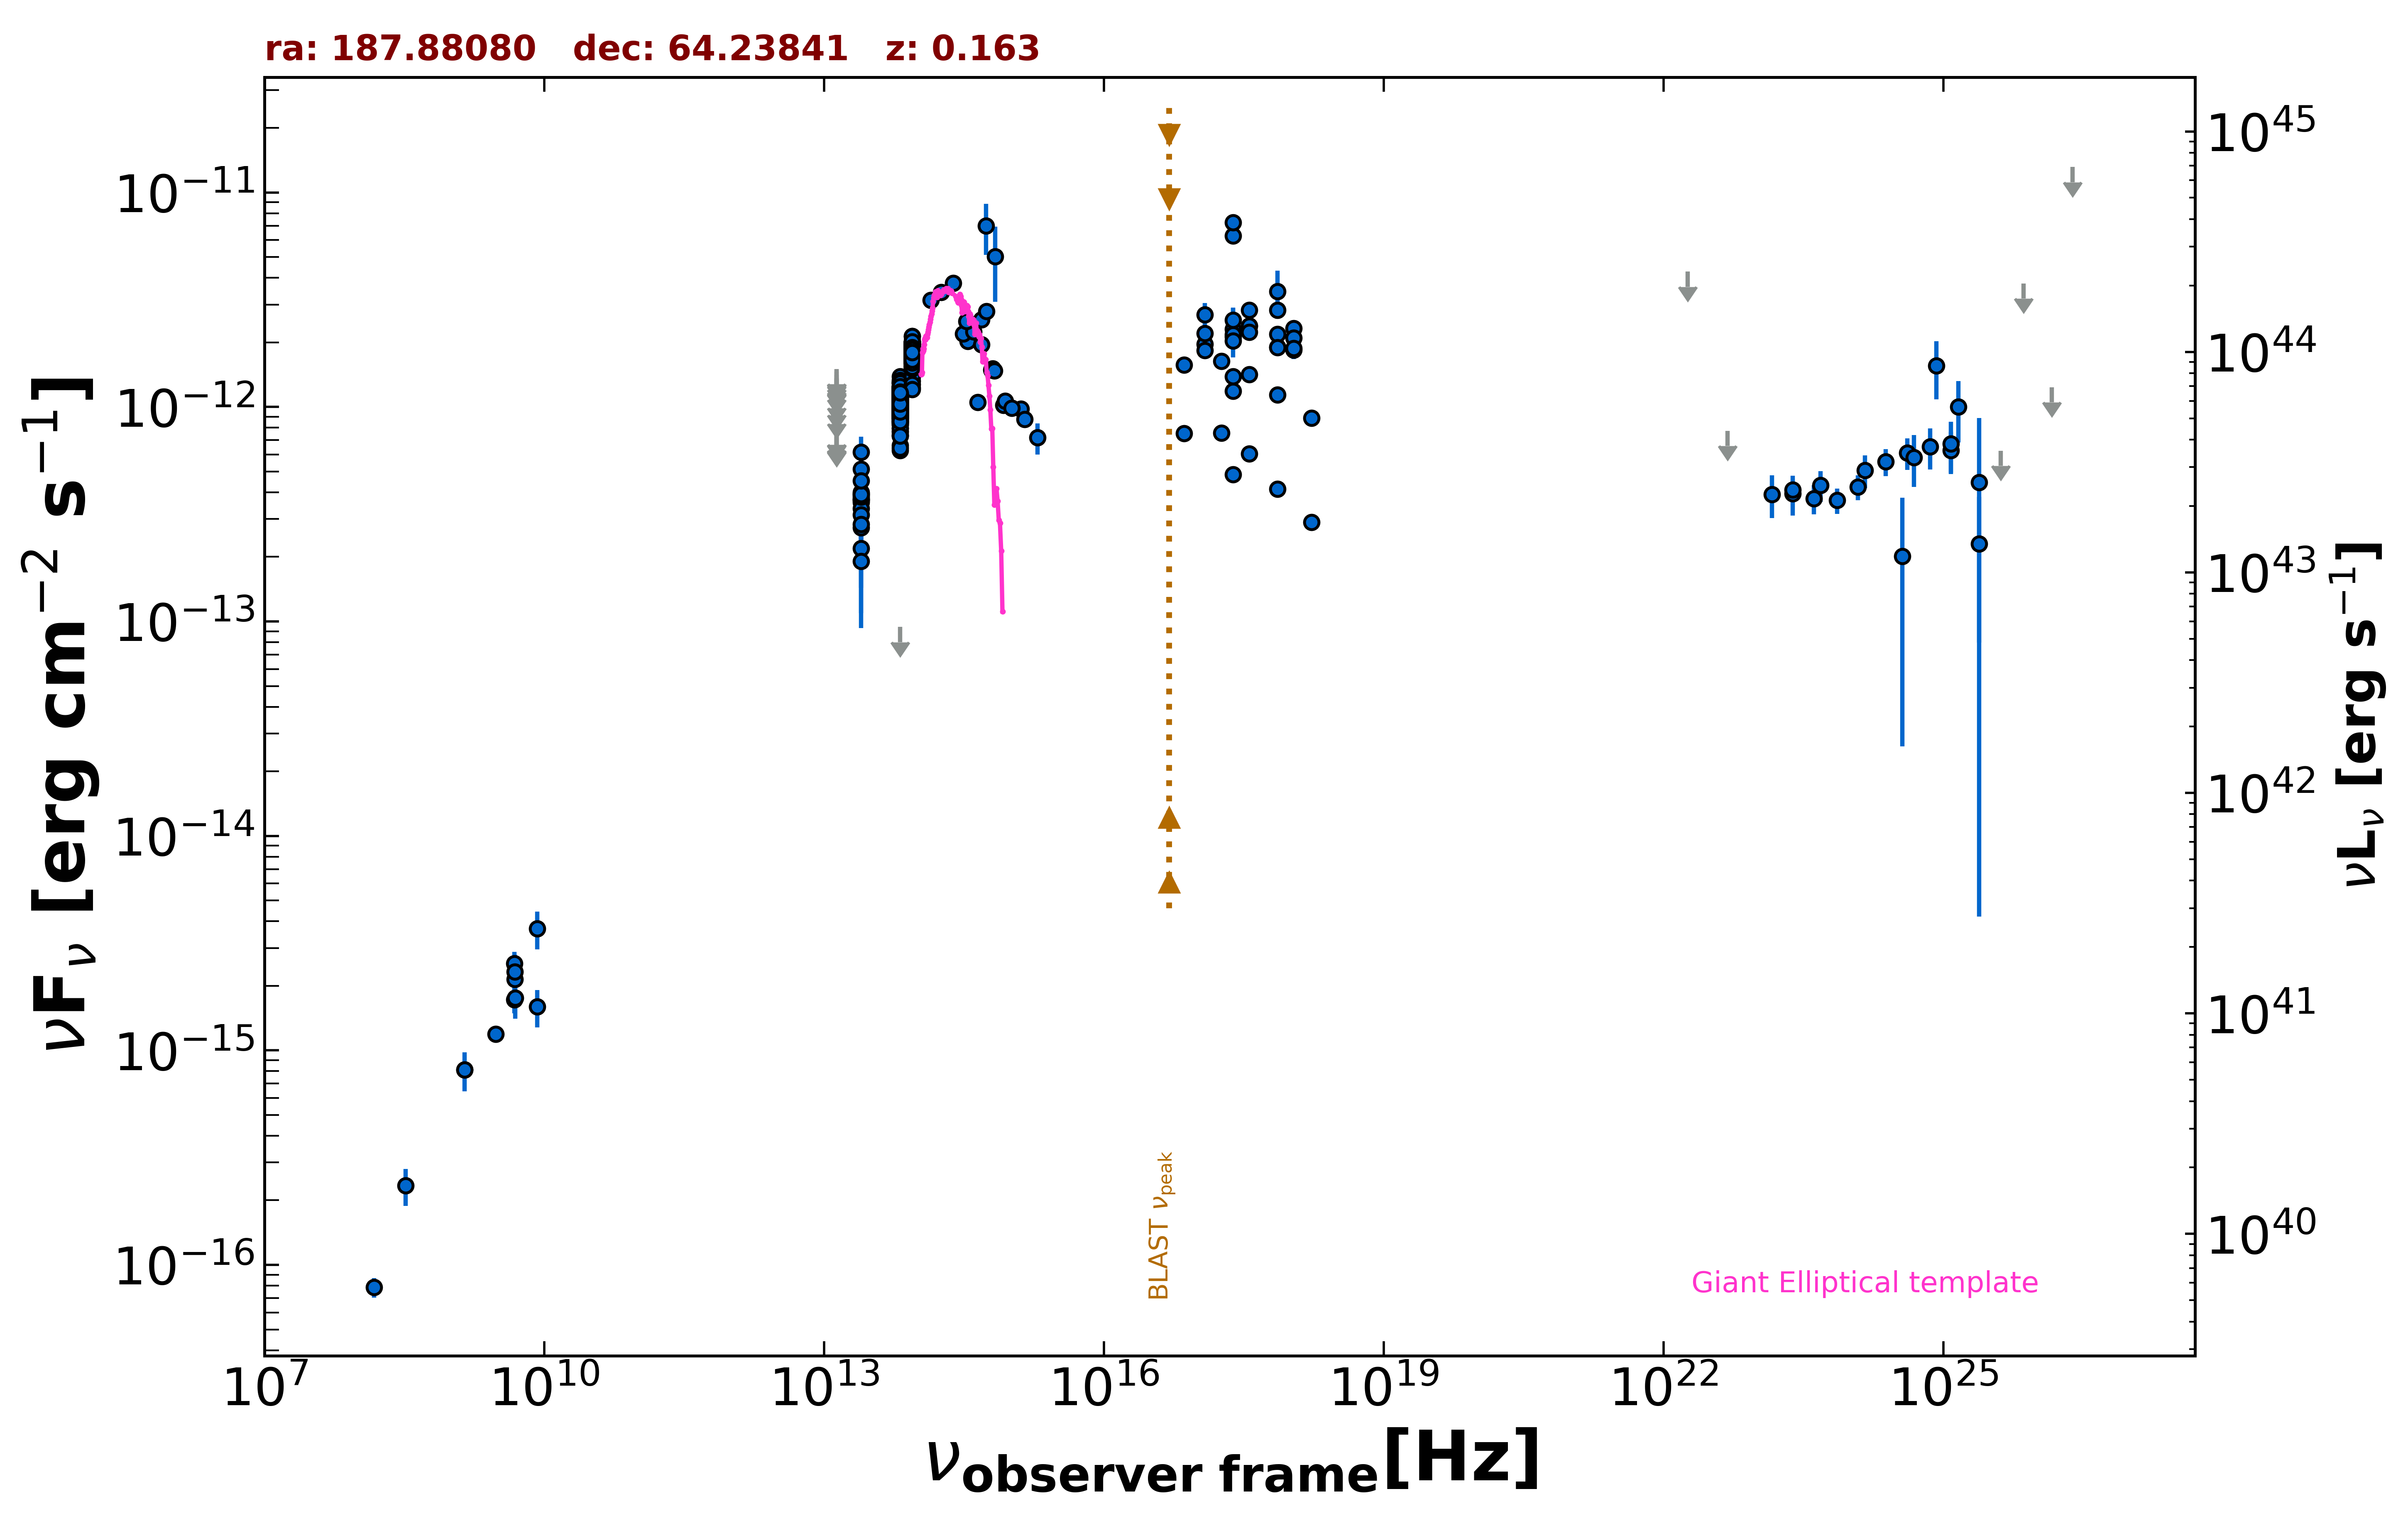

Values plotted in this chart, from the file beside it:
freq., flux, err_flux, MJD_start, MJD_end, flag, catalog, reference
1.400e+09, 8.120e-16, 3.080e-17, 55000, 55000, , NVSS, Condon et al. 1998  AJ  115  1693
3.000e+09, 1.190e-15, 1.650e-17, 55000, 55000, , VLASSQL, Gordon et al. 2021  ApJS  255  30
2.418e+17, 1.184e-12, 7.000e-15, 55000, 55000, , 4XMM-DR13, Webb et al. 2020  A&A  641  A136
7.253e+16, 1.571e-12, 1.100e-14, 55000, 55000, , 4XMM-DR13, Webb et al. 2020  A&A  641  A136
1.813e+17, 1.637e-12, 1.050e-14, 55000, 55000, , 4XMM-DR13, Webb et al. 2020  A&A  641  A136
3.627e+17, 1.418e-12, 1.000e-14, 55000, 55000, , 4XMM-DR13, Webb et al. 2020  A&A  641  A136
7.253e+17, 1.141e-12, 1.350e-14, 55000, 55000, , 4XMM-DR13, Webb et al. 2020  A&A  641  A136
1.692e+18, 8.860e-13, 2.275e-14, 55000, 55000, , 4XMM-DR13, Webb et al. 2020  A&A  641  A136
2.418e+17, 4.847e-13, 7.150e-15, 55000, 55000, , 4XMM-DR13, Webb et al. 2020  A&A  641  A136
7.253e+16, 7.531e-13, 1.275e-14, 55000, 55000, , 4XMM-DR13, Webb et al. 2020  A&A  641  A136
1.813e+17, 7.572e-13, 1.160e-14, 55000, 55000, , 4XMM-DR13, Webb et al. 2020  A&A  641  A136
3.627e+17, 6.040e-13, 1.030e-14, 55000, 55000, , 4XMM-DR13, Webb et al. 2020  A&A  641  A136
7.253e+17, 4.144e-13, 1.335e-14, 55000, 55000, , 4XMM-DR13, Webb et al. 2020  A&A  641  A136
1.692e+18, 2.906e-13, 2.200e-14, 55000, 55000, , 4XMM-DR13, Webb et al. 2020  A&A  641  A136
2.418e+17, 2.306e-12, 6.015e-13, 55000, 55000, , XMMSL2, Saxton et al. 2008  A&A  480  611
7.253e+17, 3.450e-12, 8.765e-13, 55000, 55000, , XMMSL2, Saxton et al. 2008  A&A  480  611
2.418e+17, 2.129e-12, 2.110e-13, 55000, 55000, , RASS, Boller et al. 2016  A&A  103  1
2.418e+17, 6.290e-12, 1.335e-13, 55000, 55000, , WGACAT, White et al. 2000  VizieR  IX/31/wgacat
2.418e+17, 7.258e-12, 1.670e-13, 55000, 55000, , WGACAT, White et al. 2000  VizieR  IX/31/wgacat
2.418e+17, 2.179e-12, 1.070e-13, 56980, 57114, , 1OUSX, Giommi et al. in preparation
1.209e+17, 1.965e-12, 1.000e-13, 56980, 57114, , 1OUSX, Giommi et al. in preparation
3.627e+17, 2.392e-12, 1.140e-13, 56980, 57114, , 1OUSX, Giommi et al. in preparation
7.253e+17, 1.903e-12, 6.000e-14, 56980, 57114, , 1OUSX, Giommi et al. in preparation
1.088e+18, 1.840e-12, 1.300e-13, 56980, 57114, , 1OUSX, Giommi et al. in preparation
7.253e+17, 2.834e-12, 9.650e-14, 55000, 55000, , 2SXPS, Evans et al. 2020  ApJS  247  54
1.209e+17, 2.201e-12, 1.235e-13, 55000, 55000, , 2SXPS, Evans et al. 2020  ApJS  247  54
3.627e+17, 2.827e-12, 1.515e-13, 55000, 55000, , 2SXPS, Evans et al. 2020  ApJS  247  54
1.088e+18, 2.323e-12, 1.820e-13, 55000, 55000, , 2SXPS, Evans et al. 2020  ApJS  247  54
2.418e+17, 1.389e-12, 1.115e-13, 55000, 55000, , IPC2E, Harris et al. 1990  VizieR  IX/13/2e
1.500e+08, 7.860e-17, 8.250e-18, 55000, 55000, , TGSS150, Intema et al. 2017  A&A  598  A781
4.800e+09, 1.728e-15, 2.400e-16, 55000, 55000, , GB6, Gregory et al. 1996  ApJS  103  427
4.800e+09, 2.544e-15, 3.360e-16, 55000, 55000, , GB87, Gregory et al. 1992  VizieR  VIII/14/j20…
1.389e+14, 3.148e-12, 1.740e-13, 55000, 55000, , 2MASS, Skrutskie et al. 2006  AJ  131  1163
1.804e+14, 3.424e-12, 2.365e-13, 55000, 55000, , 2MASS, Skrutskie et al. 2006  AJ  131  1163
2.427e+14, 3.785e-12, 2.300e-13, 55000, 55000, , 2MASS, Skrutskie et al. 2006  AJ  131  1163
8.817e+13, 1.441e-12, 4.000e-15, 55000, 55000, , UNWISE, Schlafly et al. 2019  ApJS  240  30
6.517e+13, 8.862e-13, 4.400e-15, 55000, 55000, , UNWISE, Schlafly et al. 2019  ApJS  240  30
8.817e+13, 1.797e-12, 3.800e-14, 55000, 55000, , WISE, Wright et al. 2010  AJ  140  1868
6.517e+13, 1.053e-12, 2.200e-14, 55000, 55000, , WISE, Wright et al. 2010  AJ  140  1868
2.498e+13, 3.688e-13, 3.130e-14, 55000, 55000, , WISE, Wright et al. 2010  AJ  140  1868
1.363e+13, 3.124e-13, 1.273e-13, 55000, 55000, , WISE, Wright et al. 2010  AJ  140  1868
8.817e+13, 1.607e-12, 5.200e-14, 56791, 56791, , NEOWISE, Mainzer et al. 2014  ApJ  792  30
6.517e+13, 8.587e-13, 4.985e-14, 56791, 56791, , NEOWISE, Mainzer et al. 2014  ApJ  792  30
8.817e+13, 1.815e-12, 4.550e-14, 56792, 56792, , NEOWISE, Mainzer et al. 2014  ApJ  792  30
6.517e+13, 1.082e-12, 4.400e-14, 56792, 56792, , NEOWISE, Mainzer et al. 2014  ApJ  792  30
8.817e+13, 1.782e-12, 4.600e-14, 56792, 56792, , NEOWISE, Mainzer et al. 2014  ApJ  792  30
6.517e+13, 9.941e-13, 4.860e-14, 56792, 56792, , NEOWISE, Mainzer et al. 2014  ApJ  792  30
8.817e+13, 1.684e-12, 4.200e-14, 56791, 56791, , NEOWISE, Mainzer et al. 2014  ApJ  792  30
6.517e+13, 9.109e-13, 4.445e-14, 56791, 56791, , NEOWISE, Mainzer et al. 2014  ApJ  792  30
8.817e+13, 1.762e-12, 4.700e-14, 56791, 56791, , NEOWISE, Mainzer et al. 2014  ApJ  792  30
6.517e+13, 8.269e-13, 5.490e-14, 56791, 56791, , NEOWISE, Mainzer et al. 2014  ApJ  792  30
8.817e+13, 1.700e-12, 4.550e-14, 56792, 56792, , NEOWISE, Mainzer et al. 2014  ApJ  792  30
6.517e+13, 9.662e-13, 4.650e-14, 56792, 56792, , NEOWISE, Mainzer et al. 2014  ApJ  792  30
8.817e+13, 1.678e-12, 4.300e-14, 56792, 56792, , NEOWISE, Mainzer et al. 2014  ApJ  792  30
6.517e+13, 9.381e-13, 4.845e-14, 56792, 56792, , NEOWISE, Mainzer et al. 2014  ApJ  792  30
8.817e+13, 1.678e-12, 4.600e-14, 56791, 56791, , NEOWISE, Mainzer et al. 2014  ApJ  792  30
6.517e+13, 9.887e-13, 5.290e-14, 56791, 56791, , NEOWISE, Mainzer et al. 2014  ApJ  792  30
8.817e+13, 1.832e-12, 4.750e-14, 56791, 56791, , NEOWISE, Mainzer et al. 2014  ApJ  792  30
6.517e+13, 1.026e-12, 5.480e-14, 56791, 56791, , NEOWISE, Mainzer et al. 2014  ApJ  792  30
8.817e+13, 1.788e-12, 6.900e-14, 56791, 56791, , NEOWISE, Mainzer et al. 2014  ApJ  792  30
... 1,015 more rows
